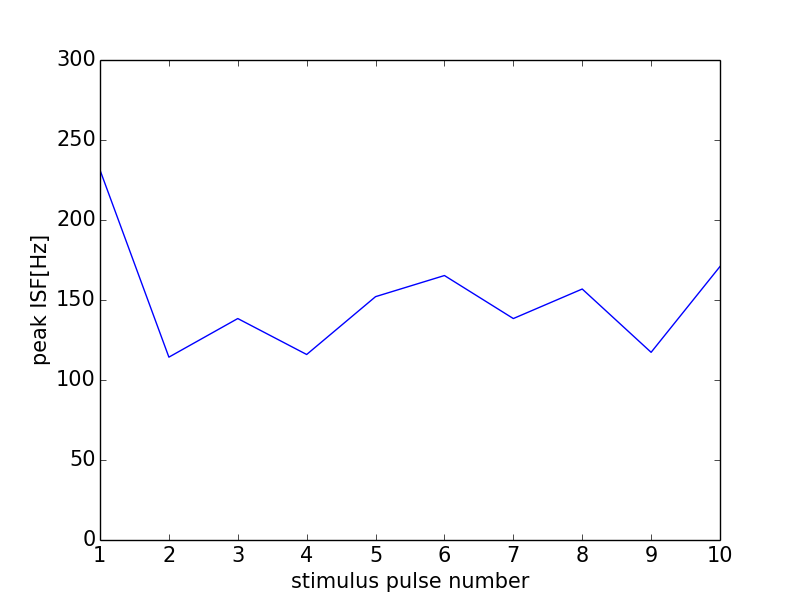

The table this chart was drawn from, first rows:
0, 0.0
0, 0
1, 231.2
2, 114.3
3, 138.4
4, 115.9
5, 152.1
6, 165.3
7, 138.4
8, 156.9
9, 117.3
10, 170.9
11, 0
